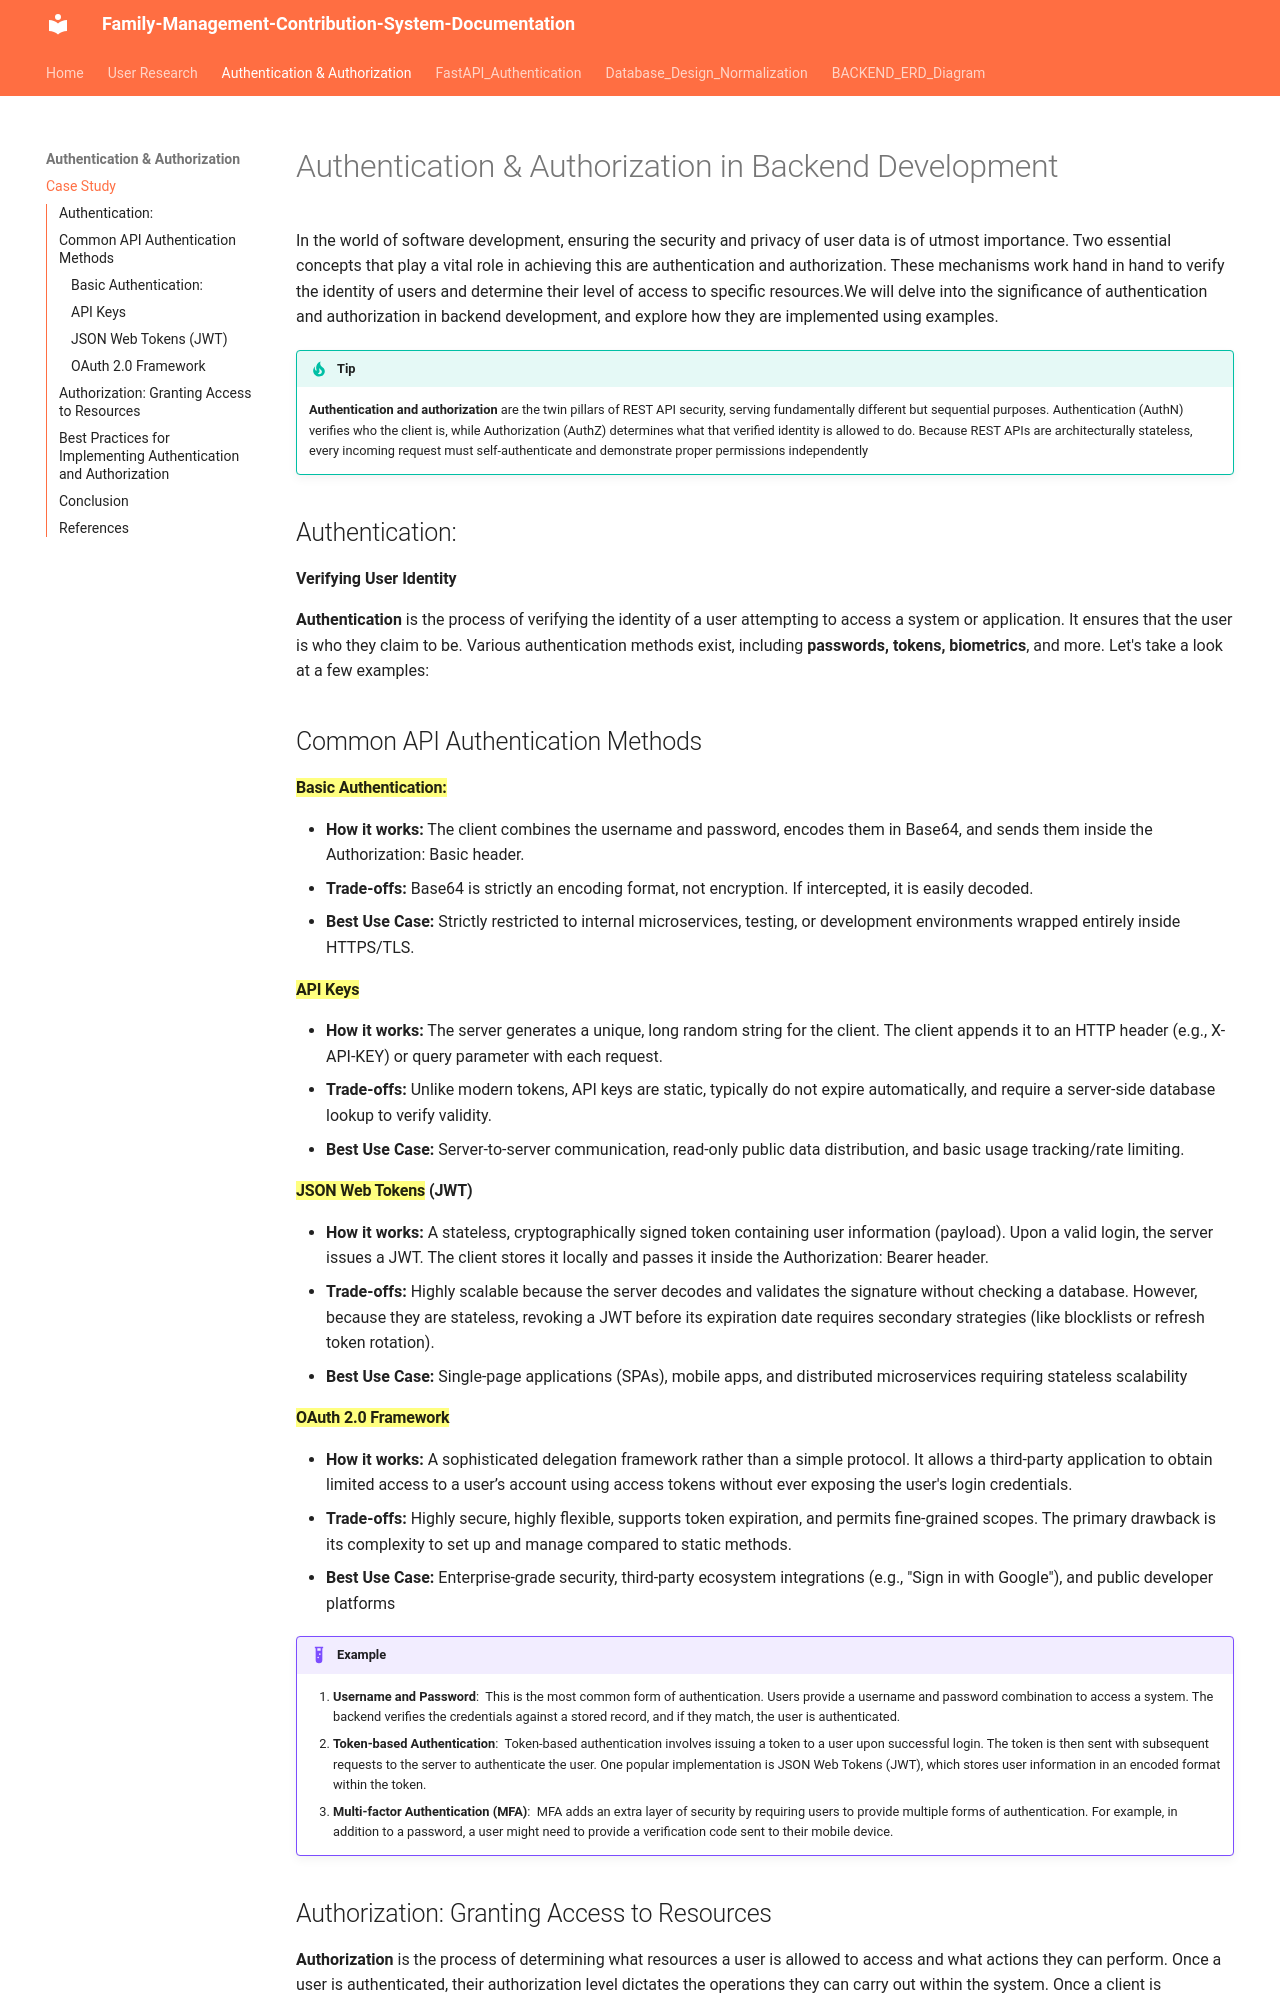

repository: Vinnie-8/family-management-contribution-system · page: Authentication_Authorization_study/auth_casestudy/index.html · generator: mkdocs

# Authentication & Authorization in Backend Development

In the world of software development, ensuring the security and privacy of user data is of utmost importance. Two essential concepts that play a vital role in achieving this are authentication and authorization. These mechanisms work hand in hand to verify the identity of users and determine their level of access to specific resources.We will delve into the significance of authentication and authorization in backend development, and explore how they are implemented using examples.

!!! tip
    **Authentication and authorization** are the twin pillars of REST API security, serving fundamentally different but sequential purposes. Authentication (AuthN) verifies who the client is, while Authorization (AuthZ) determines what that verified identity is allowed to do. Because REST APIs are architecturally stateless, every incoming request must self-authenticate and demonstrate proper permissions independently

## Authentication:



 **Verifying User Identity**

**Authentication** is the process of verifying the identity of a user attempting to access a system or application. It ensures that the user is who they claim to be. Various authentication methods exist, including **passwords, tokens, biometrics**, and more. Let's take a look at a few examples:


## Common API Authentication Methods

#### ==Basic Authentication:== 
- **How it works:** 
The client combines the username and password, encodes them in Base64, and sends them inside the Authorization: Basic <credentials> header.
- **Trade-offs:** Base64 is strictly an encoding format, not encryption. If intercepted, it is easily decoded.
- **Best Use Case:** Strictly restricted to internal microservices, testing, or development environments wrapped entirely inside HTTPS/TLS. 

#### ==API Keys==
- **How it works:** The server generates a unique, long random string for the client. The client appends it to an HTTP header (e.g., X-API-KEY) or query parameter with each request. 
- **Trade-offs:** Unlike modern tokens, API keys are static, typically do not expire automatically, and require a server-side database lookup to verify validity. 
- **Best Use Case:** Server-to-server communication, read-only public data distribution, and basic usage tracking/rate limiting.

#### ==JSON Web Tokens== (JWT)
- **How it works:** A stateless, cryptographically signed token containing user information (payload). Upon a valid login, the server issues a JWT. The client stores it locally and passes it inside the Authorization: Bearer <token> header. 
- **Trade-offs:** Highly scalable because the server decodes and validates the signature without checking a database. However, because they are stateless, revoking a JWT before its expiration date requires secondary strategies (like blocklists or refresh token rotation). 
- **Best Use Case:** Single-page applications (SPAs), mobile apps, and distributed microservices requiring stateless scalability

#### ==OAuth 2.0 Framework==
- **How it works:** A sophisticated delegation framework rather than a simple protocol. It allows a third-party application to obtain limited access to a user’s account using access tokens without ever exposing the user's login credentials. 
- **Trade-offs:** Highly secure, highly flexible, supports token expiration, and permits fine-grained scopes. The primary drawback is its complexity to set up and manage compared to static methods.
- **Best Use Case:** Enterprise-grade security, third-party ecosystem integrations (e.g., "Sign in with Google"), and public developer platforms

!!! example
    1. **Username and Password**:
       This is the most common form of authentication. Users provide a username and password combination to access a system. The backend verifies the credentials against a stored record, and if they match, the user is authenticated.
    2. **Token-based Authentication**: 
     Token-based authentication involves issuing a token to a user upon successful login. The token is then sent with subsequent requests to the server to authenticate the user. One popular implementation is JSON Web Tokens (JWT), which stores user information in an encoded format within the token.
    3. **Multi-factor Authentication (MFA)**: 
      MFA adds an extra layer of security by requiring users to provide multiple forms of authentication. For example, in addition to a password, a user might need to provide a verification code sent to their mobile device.
